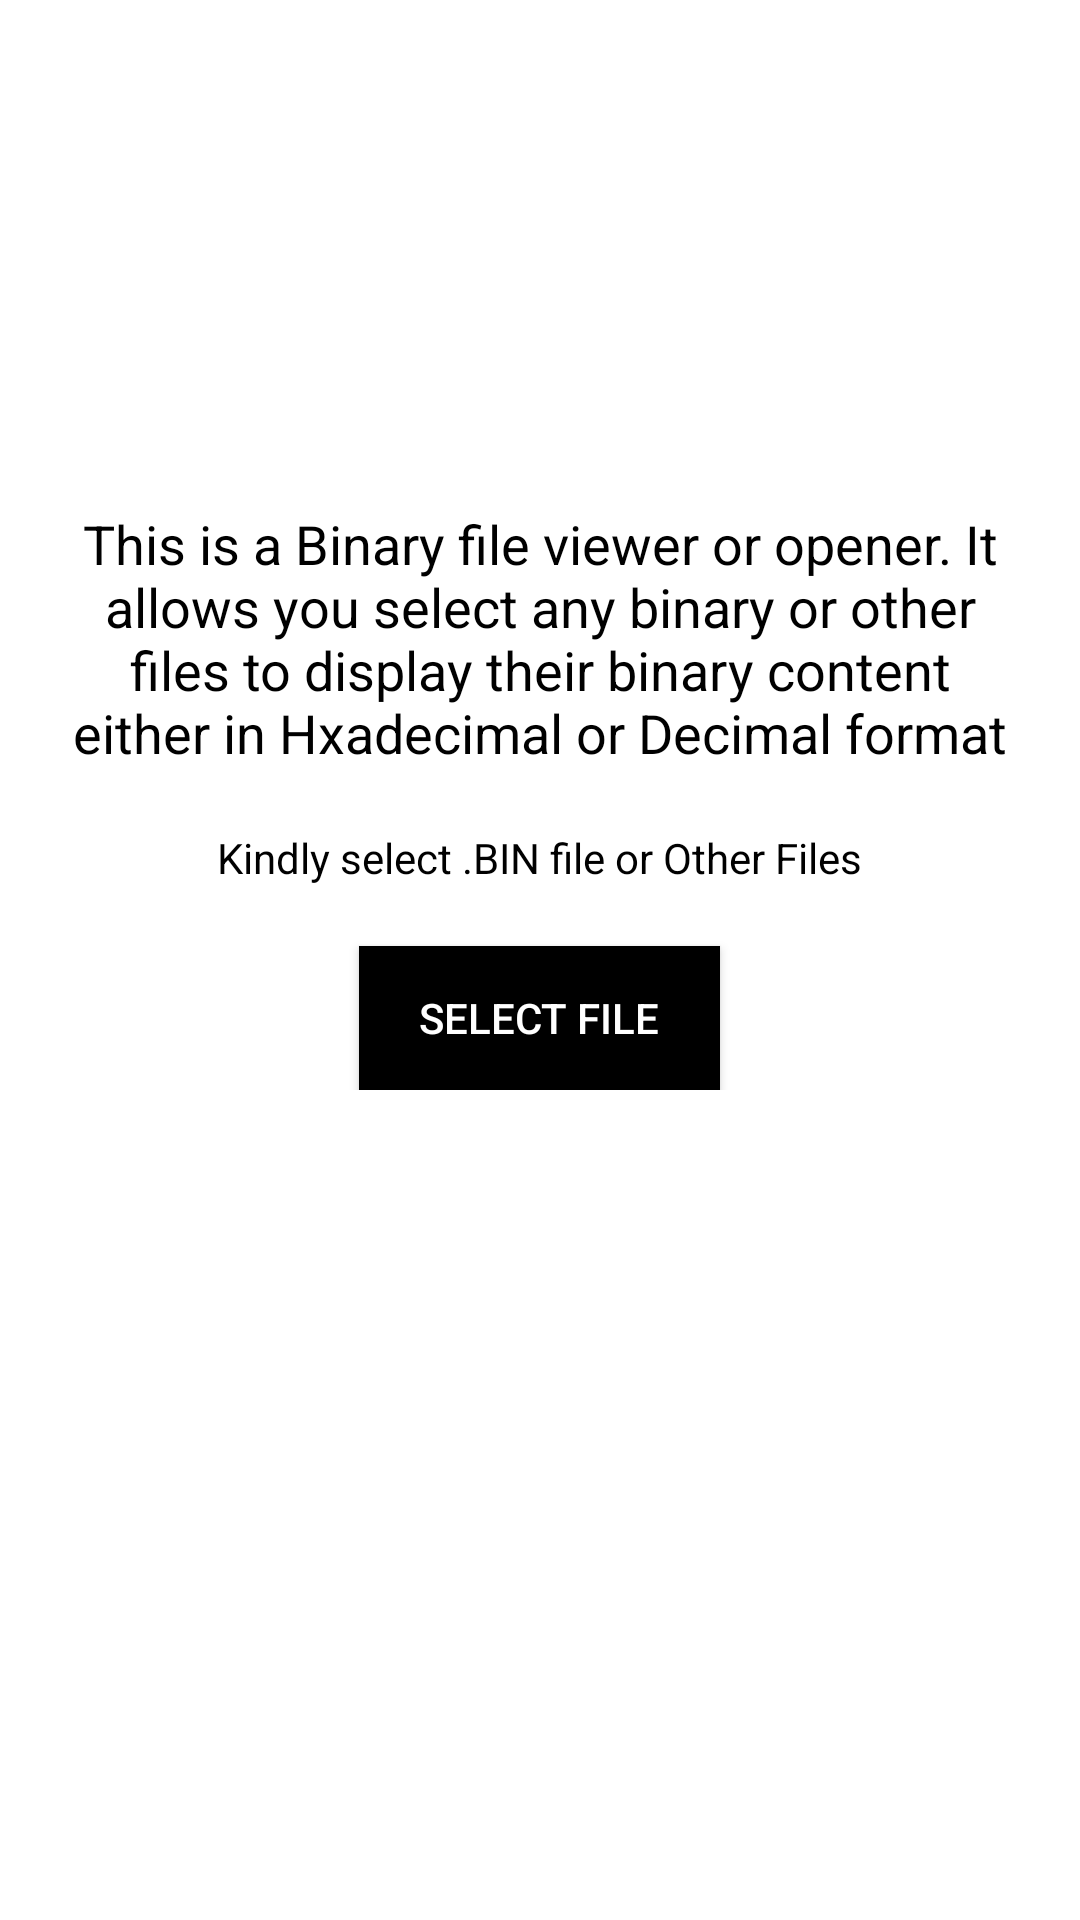

Reconstruct the res/layout file that produces this screen, plus the resources it refers to.
<!-- AndroidManifest.xml: application theme AppTheme -->
<!-- res/layout/fragment_select_file.xml -->
<?xml version="1.0" encoding="utf-8"?>
<RelativeLayout xmlns:android="http://schemas.android.com/apk/res/android"
    xmlns:tools="http://schemas.android.com/tools"
    android:layout_width="match_parent"
    android:layout_height="match_parent"
    android:background="@color/tt_white"
    tools:context="bin.file.opener.ui.select_file.SelectFileFragment">

    <TextView
        android:layout_above="@id/ly1"
        android:layout_width="wrap_content"
        android:layout_height="wrap_content"
        android:textColor="#000000"
        android:layout_marginHorizontal="20dp"
        android:textAlignment="center"
        android:textSize="18sp"
        android:layout_centerHorizontal="true"
        android:text="This is a Binary file viewer or opener. It allows you select any binary or other files to display their binary content either in Hxadecimal or Decimal format"/>

   <LinearLayout
       android:id="@+id/ly1"
       android:layout_width="wrap_content"
       android:layout_height="wrap_content"
       android:layout_centerVertical="true"
       android:layout_centerHorizontal="true"
       android:layout_marginTop="20dp"
       android:gravity="center_horizontal"
       android:orientation="vertical">

       <TextView
           android:layout_width="wrap_content"
           android:layout_height="wrap_content"
           android:textColor="#000000"
           android:text="Kindly select .BIN file or Other Files"/>

       <androidx.appcompat.widget.AppCompatButton
           android:id="@+id/btnSelectFile"
           android:layout_width="wrap_content"
           android:layout_height="wrap_content"
           android:layout_marginTop="20dp"
           android:background="#000000"
           android:textColor="#ffffff"
           android:paddingHorizontal="20dp"
           android:text="Select File"/>

   </LinearLayout>

</RelativeLayout>
<!-- resources referenced by this layout -->
<resources>
  <color name="tt_white">#ffffff</color>
  <style name="AppTheme" parent="Theme.MaterialComponents.DayNight.NoActionBar">
          <item name="colorPrimary">@color/colorPrimary</item>
          <item name="colorPrimaryDark">@color/colorPrimaryDark</item>
          <item name="colorAccent">@color/colorAccent</item>
  
          <item name="android:statusBarColor">@color/colorStatusBar</item>
          <item name="android:navigationBarColor">@color/colorStatusBar</item>
          <item name="bottomAppBarStyle">@style/BottomAppBar</item>
      </style>
  <color name="colorPrimary">#3DDC84</color>
  <color name="colorPrimaryDark">#3DDC84</color>
  <color name="colorAccent">#3DDC84</color>
  <color name="colorStatusBar">#222222</color>
  <style name="BottomAppBar" parent="Widget.MaterialComponents.BottomAppBar">
          <item name="android:backgroundTint">@color/colorAppbar</item>
      </style>
  <color name="colorAppbar">#222222</color>
</resources>
